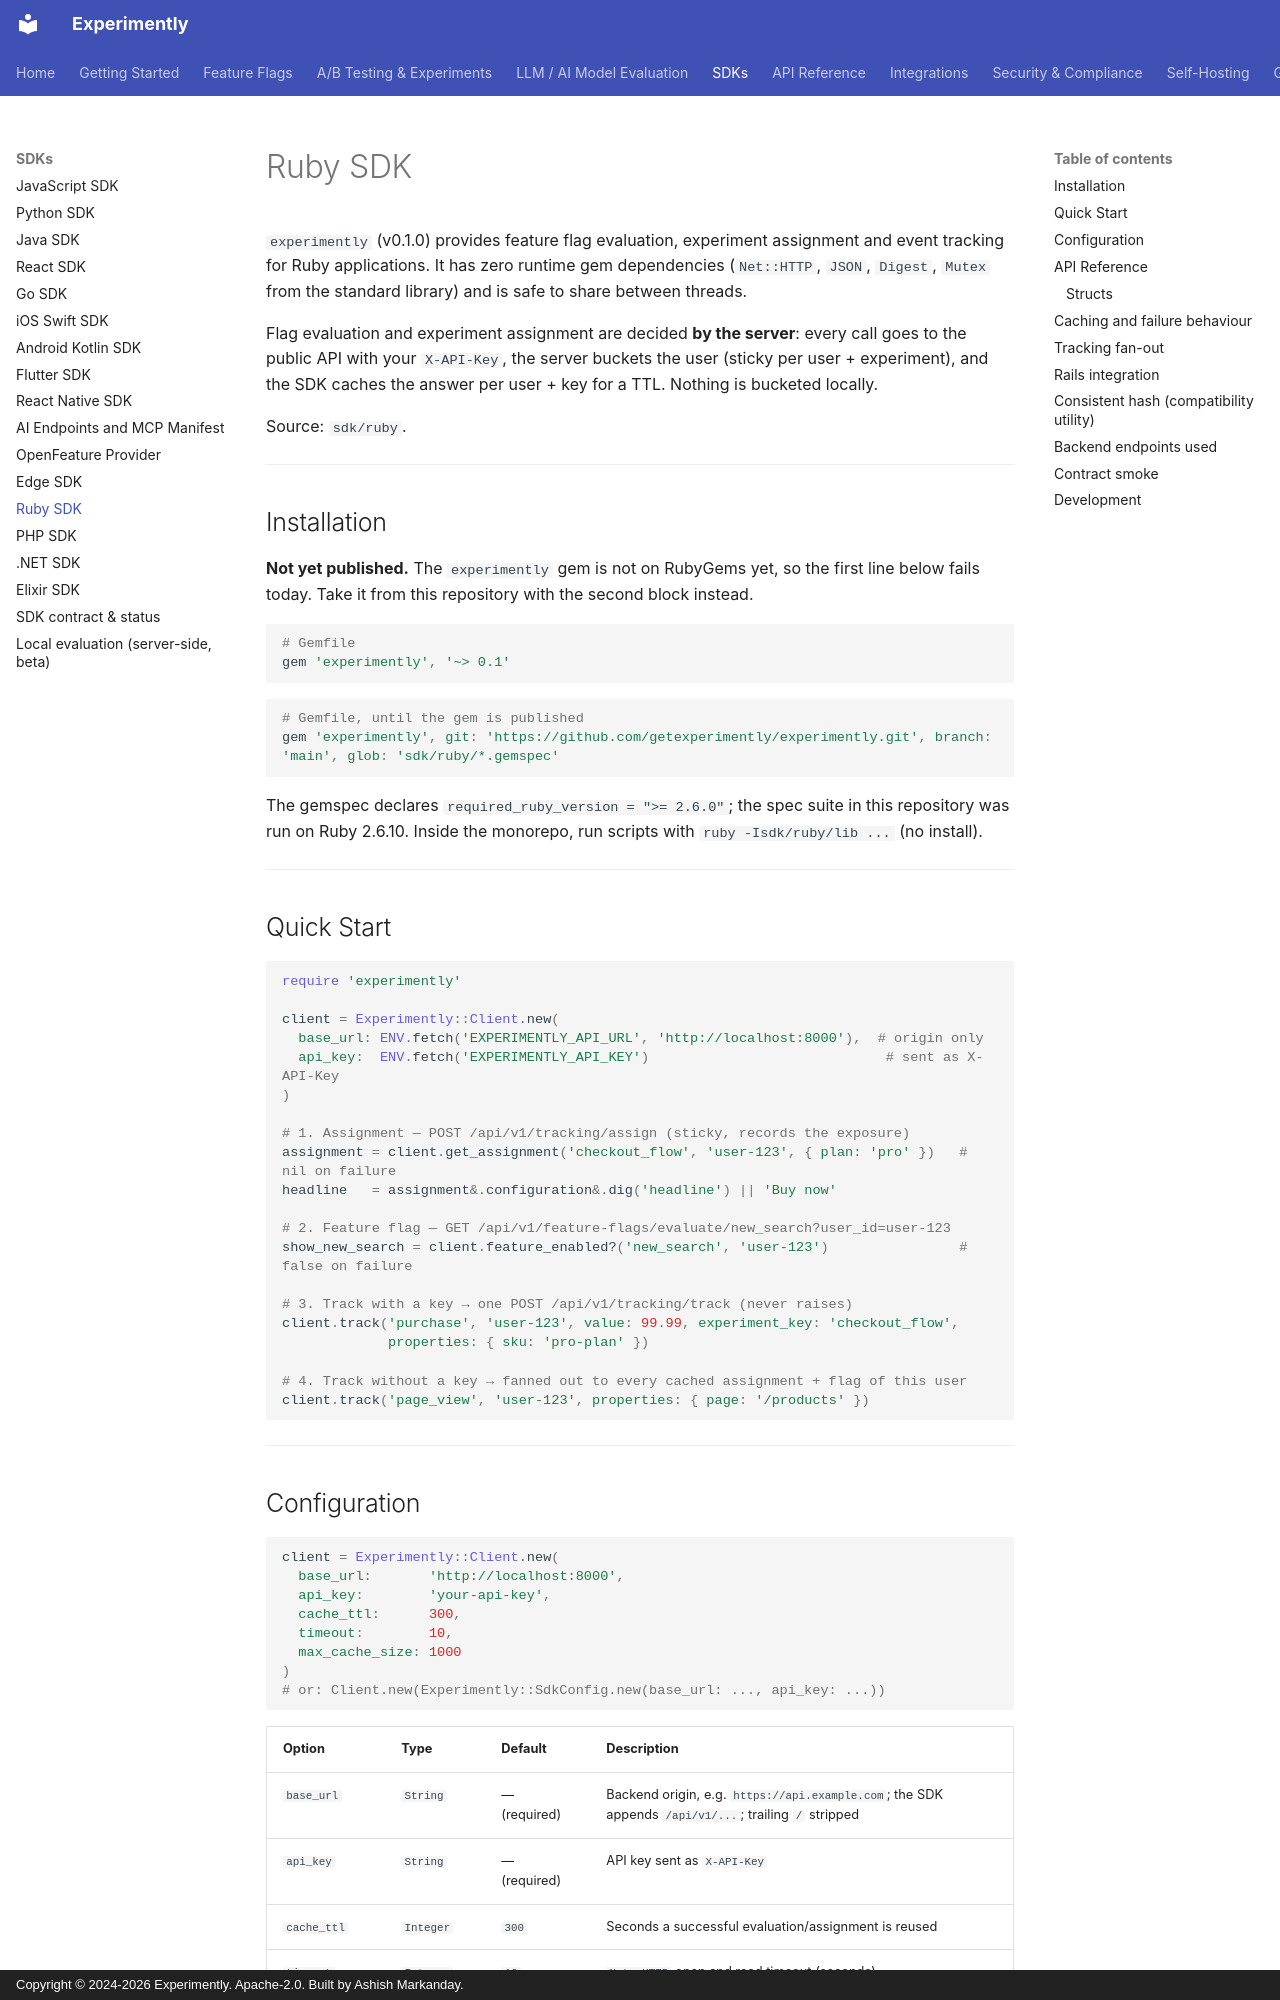

repository: getexperimently/experimently · page: sdk/ruby/index.html · generator: mkdocs · copyright: Copyright © 2024-2026 Experimently. Apache-2.0. Built by Ashish Markanday.

# Ruby SDK

`experimently` (v0.1.0) provides feature flag evaluation, experiment assignment and
event tracking for Ruby applications. It has zero runtime gem dependencies (`Net::HTTP`, `JSON`,
`Digest`, `Mutex` from the standard library) and is safe to share between threads.

Flag evaluation and experiment assignment are decided **by the server**: every call goes to the
public API with your `X-API-Key`, the server buckets the user (sticky per user + experiment), and
the SDK caches the answer per user + key for a TTL. Nothing is bucketed locally.

Source: `sdk/ruby`.

---

## Installation

**Not yet published.** The `experimently` gem is not on RubyGems yet, so the first line below
fails today. Take it from this repository with the second block instead.

```ruby
# Gemfile
gem 'experimently', '~> 0.1'
```

```ruby
# Gemfile, until the gem is published
gem 'experimently', git: 'https://github.com/getexperimently/experimently.git', branch: 'main', glob: 'sdk/ruby/*.gemspec'
```

The gemspec declares `required_ruby_version = ">= 2.6.0"`; the spec suite in this repository was
run on Ruby 2.6.10. Inside the monorepo, run scripts with `ruby -Isdk/ruby/lib ...` (no install).

---

## Quick Start

```ruby
require 'experimently'

client = Experimently::Client.new(
  base_url: ENV.fetch('EXPERIMENTLY_API_URL', 'http://localhost:8000'),  # origin only
  api_key:  ENV.fetch('EXPERIMENTLY_API_KEY')                             # sent as X-API-Key
)

# 1. Assignment — POST /api/v1/tracking/assign (sticky, records the exposure)
assignment = client.get_assignment('checkout_flow', 'user-123', { plan: 'pro' })   # nil on failure
headline   = assignment&.configuration&.dig('headline') || 'Buy now'

# 2. Feature flag — GET /api/v1/feature-flags/evaluate/new_search?user_id=user-123
show_new_search = client.feature_enabled?('new_search', 'user-123')                # false on failure

# 3. Track with a key → one POST /api/v1/tracking/track (never raises)
client.track('purchase', 'user-123', value: 99.99, experiment_key: 'checkout_flow',
             properties: { sku: 'pro-plan' })

# 4. Track without a key → fanned out to every cached assignment + flag of this user
client.track('page_view', 'user-123', properties: { page: '/products' })
```

---

## Configuration

```ruby
client = Experimently::Client.new(
  base_url:       'http://localhost:8000',
  api_key:        'your-api-key',
  cache_ttl:      300,
  timeout:        10,
  max_cache_size: 1000
)
# or: Client.new(Experimently::SdkConfig.new(base_url: ..., api_key: ...))
```

| Option | Type | Default | Description |
|---|---|---|---|
| `base_url` | `String` | — (required) | Backend origin, e.g. `https://api.example.com`; the SDK appends `/api/v1/...`; trailing `/` stripped |
| `api_key` | `String` | — (required) | API key sent as `X-API-Key` |
| `cache_ttl` | `Integer` | `300` | Seconds a successful evaluation/assignment is reused |
| `timeout` | `Integer` | `10` | `Net::HTTP` open and read timeout (seconds) |
| `max_cache_size` | `Integer` | `1000` | Maximum cache entries, least recently used evicted |

`Client.new` raises `ArgumentError` when `base_url` or `api_key` is missing.

---
